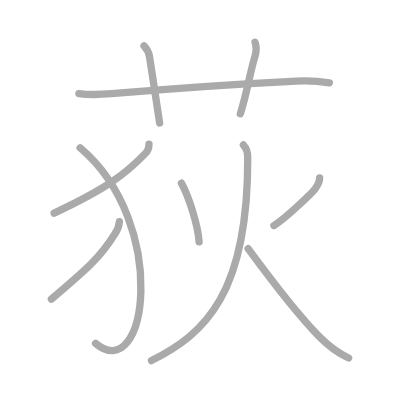
t = 0.00 s
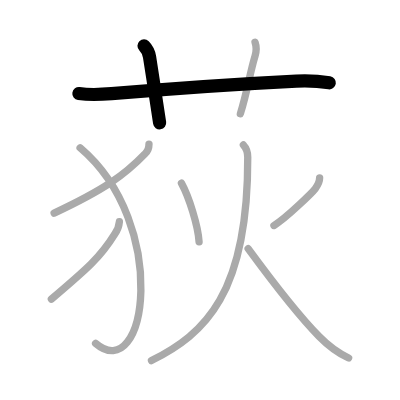
t = 2.00 s
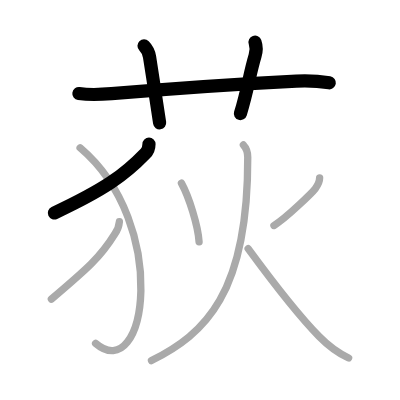
t = 4.00 s
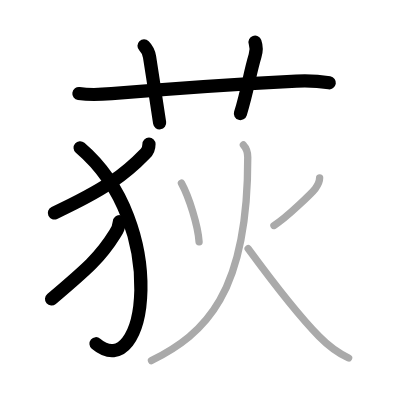
t = 6.00 s
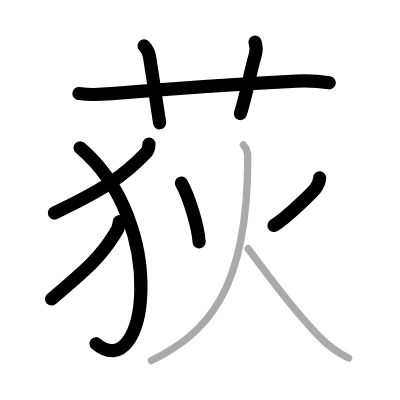
t = 8.00 s
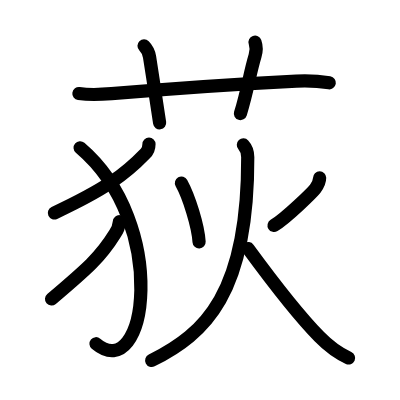
t = 10.00 s

The animated SVG that drew these frames (rendered in a browser with its animation timeline set to each time). Animation: 10 SMIL elements (animate=10); one cycle of 10.00 s.

<?xml version="1.0" standalone="no"?>
<!DOCTYPE svg PUBLIC "-//W3C//DTD SVG 1.1//EN"   "http://www.w3.org/Graphics/SVG/1.1/DTD/svg11.dtd">
<svg width="400px" height="400px"  version="1.1" xmlns="http://www.w3.org/2000/svg">
  <defs>
    <marker id="Triangle" viewBox="0 0 10 10" refX="0" refY="5" markerUnits="strokeWidth" markerWidth="3" style="stroke-opacity:0%;fill:#aaaaaa;" markerHeight="2" orient="auto">
      <path d="M 0 0 L 10 5 L 0 10 z" />
    </marker>
    
    <marker id="Arrow" viewBox="0 0 10 10" refX="5" refY="5" markerUnits="strokeWidth" markerWidth="1.8" style="stroke-opacity:0%;fill:#770000;" markerHeight="2" orient="auto">
      <path d="M 0 4 L 6 4 L 4 1 L 10 5 L 4 9 L 6 6 L 0 6 z" />
        <circle cx="5" cy="5" r="5" />
      </marker>
    
    <marker id="TriangleRed" viewBox="0 0 10 10" refX="0" refY="5" markerUnits="strokeWidth" markerWidth="3" style="stroke-opacity:0%;fill:#CC0000;" markerHeight="2" orient="auto">
      <path d="M 0 0 L 10 5 L 0 10 z" />
    </marker>
    
    <marker id="ArrowRed" viewBox="0 0 10 10" refX="5" refY="5" markerUnits="strokeWidth" markerWidth="1.8" style="stroke-opacity:0%;fill:#CC0000;" markerHeight="2" orient="auto">
      <path d="M 0 4 L 6 4 L 4 1 L 10 5 L 4 9 L 6 6 L 0 6 z" />
        <circle cx="5" cy="5" r="5" />
      </marker>
    
  </defs>
  
  <path style="fill:#ffffff; fill-opacity:100%; fill-rule:evenodd; stroke-width:0;" d="M 0 0 L 400px 0 L 400px 400px L 0 400px L 0 0" />

  <g transform="scale(3.6697247706422 3.6697247706422)">
<path style="fill:none; fill-opacity:0%; fill-rule:evenodd; stroke:#aaaaaa; stroke-opacity:100%; stroke-width: 1.5pt; stroke-linejoin:round; stroke-linecap:round;" d="M21.5 25.5c2.96 0.41 5.91 0.28 8.89 0.03c13.74-1.16 34.74-2.66 50.36-3.43c3.01-0.15 6.25 0.02 9 0.46"></path>
<path style="fill:none; fill-opacity:0%; fill-rule:evenodd; stroke:#aaaaaa; stroke-opacity:100%; stroke-width: 1.5pt; stroke-linejoin:round; stroke-linecap:round;" d="M39.25 12.5c0.81 0.81 1.36 2.11 1.5 3c1 6.25 2.25 15 2.75 18"></path>
<path style="fill:none; fill-opacity:0%; fill-rule:evenodd; stroke:#aaaaaa; stroke-opacity:100%; stroke-width: 1.5pt; stroke-linejoin:round; stroke-linecap:round;" d="M69.5 11.5c0.42 1.18 0.44 2.29 0 3.75c-1.5 5-2 9.25-4 15.75"></path>
<path style="fill:none; fill-opacity:0%; fill-rule:evenodd; stroke:#aaaaaa; stroke-opacity:100%; stroke-width: 1.5pt; stroke-linejoin:round; stroke-linecap:round;" d="M40.6 39.27c0 0.98-0.31 1.99-1.07 2.63c-5.62 5.84-11.1 9.74-24.78 16.17"></path>
<path style="fill:none; fill-opacity:0%; fill-rule:evenodd; stroke:#aaaaaa; stroke-opacity:100%; stroke-width: 1.5pt; stroke-linejoin:round; stroke-linecap:round;" d="M21.83 40.27c24.67 20.98 18.08 65.18 4.22 53.3"></path>
<path style="fill:none; fill-opacity:0%; fill-rule:evenodd; stroke:#aaaaaa; stroke-opacity:100%; stroke-width: 1.5pt; stroke-linejoin:round; stroke-linecap:round;" d="M32.53 60.42c-0.1 1.25-0.52 2.36-1.25 3.34c-3.9 6.33-7.53 9.49-17.28 17.76"></path>
<path style="fill:none; fill-opacity:0%; fill-rule:evenodd; stroke:#aaaaaa; stroke-opacity:100%; stroke-width: 1.5pt; stroke-linejoin:round; stroke-linecap:round;" d="M49.44 49.9c2.06 3.73 4.56 11.73 4.81 16.01"></path>
<path style="fill:none; fill-opacity:0%; fill-rule:evenodd; stroke:#aaaaaa; stroke-opacity:100%; stroke-width: 1.5pt; stroke-linejoin:round; stroke-linecap:round;" d="M87.1 48.47c0 0.9-0.49 2.03-1.2 2.95c-0.7 0.92-7.74 7.87-11.25 10.03"></path>
<path style="fill:none; fill-opacity:0%; fill-rule:evenodd; stroke:#aaaaaa; stroke-opacity:100%; stroke-width: 1.5pt; stroke-linejoin:round; stroke-linecap:round;" d="M66.32 39.5c0.93 1 1.19 2.36 1.19 3.32C67.62 80 55.88 91 41.28 98.25"></path>
<path style="fill:none; fill-opacity:0%; fill-rule:evenodd; stroke:#aaaaaa; stroke-opacity:100%; stroke-width: 1.5pt; stroke-linejoin:round; stroke-linecap:round;" d="M67.62 67.75C75.5 78.5 81 85.62 87.01 91.74c2.43 2.48 4.86 4.38 7.99 5.81"></path>

<path style="fill:none; fill-opacity:0%; fill-rule:evenodd; stroke:#000000; stroke-opacity:100%; stroke-width: 2.7pt; stroke-linejoin:round; stroke-linecap:round;" d="M21.5 25.5c2.96 0.41 5.91 0.28 8.89 0.03c13.74-1.16 34.74-2.66 50.36-3.43c3.01-0.15 6.25 0.02 9 0.46" pathLength="100" stroke-dashoffset="100" stroke-dasharray="100 105"><animate id="dashAnim1" attributeName="stroke-dashoffset" from="100" to="0" dur="1s" calcMode="linear" fill="freeze"/></path>
<path style="fill:none; fill-opacity:0%; fill-rule:evenodd; stroke:#000000; stroke-opacity:100%; stroke-width: 2.7pt; stroke-linejoin:round; stroke-linecap:round;" d="M39.25 12.5c0.81 0.81 1.36 2.11 1.5 3c1 6.25 2.25 15 2.75 18" pathLength="100" stroke-dashoffset="100" stroke-dasharray="100 105"><animate id="dashAnim2" attributeName="stroke-dashoffset" from="100" to="0" dur="1s" calcMode="linear" begin="dashAnim1.end" fill="freeze"/></path>
<path style="fill:none; fill-opacity:0%; fill-rule:evenodd; stroke:#000000; stroke-opacity:100%; stroke-width: 2.7pt; stroke-linejoin:round; stroke-linecap:round;" d="M69.5 11.5c0.42 1.18 0.44 2.29 0 3.75c-1.5 5-2 9.25-4 15.75" pathLength="100" stroke-dashoffset="100" stroke-dasharray="100 105"><animate id="dashAnim3" attributeName="stroke-dashoffset" from="100" to="0" dur="1s" calcMode="linear" begin="dashAnim2.end" fill="freeze"/></path>
<path style="fill:none; fill-opacity:0%; fill-rule:evenodd; stroke:#000000; stroke-opacity:100%; stroke-width: 2.7pt; stroke-linejoin:round; stroke-linecap:round;" d="M40.6 39.27c0 0.98-0.31 1.99-1.07 2.63c-5.62 5.84-11.1 9.74-24.78 16.17" pathLength="100" stroke-dashoffset="100" stroke-dasharray="100 105"><animate id="dashAnim4" attributeName="stroke-dashoffset" from="100" to="0" dur="1s" calcMode="linear" begin="dashAnim3.end" fill="freeze"/></path>
<path style="fill:none; fill-opacity:0%; fill-rule:evenodd; stroke:#000000; stroke-opacity:100%; stroke-width: 2.7pt; stroke-linejoin:round; stroke-linecap:round;" d="M21.83 40.27c24.67 20.98 18.08 65.18 4.22 53.3" pathLength="100" stroke-dashoffset="100" stroke-dasharray="100 105"><animate id="dashAnim5" attributeName="stroke-dashoffset" from="100" to="0" dur="1s" calcMode="linear" begin="dashAnim4.end" fill="freeze"/></path>
<path style="fill:none; fill-opacity:0%; fill-rule:evenodd; stroke:#000000; stroke-opacity:100%; stroke-width: 2.7pt; stroke-linejoin:round; stroke-linecap:round;" d="M32.53 60.42c-0.1 1.25-0.52 2.36-1.25 3.34c-3.9 6.33-7.53 9.49-17.28 17.76" pathLength="100" stroke-dashoffset="100" stroke-dasharray="100 105"><animate id="dashAnim6" attributeName="stroke-dashoffset" from="100" to="0" dur="1s" calcMode="linear" begin="dashAnim5.end" fill="freeze"/></path>
<path style="fill:none; fill-opacity:0%; fill-rule:evenodd; stroke:#000000; stroke-opacity:100%; stroke-width: 2.7pt; stroke-linejoin:round; stroke-linecap:round;" d="M49.44 49.9c2.06 3.73 4.56 11.73 4.81 16.01" pathLength="100" stroke-dashoffset="100" stroke-dasharray="100 105"><animate id="dashAnim7" attributeName="stroke-dashoffset" from="100" to="0" dur="1s" calcMode="linear" begin="dashAnim6.end" fill="freeze"/></path>
<path style="fill:none; fill-opacity:0%; fill-rule:evenodd; stroke:#000000; stroke-opacity:100%; stroke-width: 2.7pt; stroke-linejoin:round; stroke-linecap:round;" d="M87.1 48.47c0 0.9-0.49 2.03-1.2 2.95c-0.7 0.92-7.74 7.87-11.25 10.03" pathLength="100" stroke-dashoffset="100" stroke-dasharray="100 105"><animate id="dashAnim8" attributeName="stroke-dashoffset" from="100" to="0" dur="1s" calcMode="linear" begin="dashAnim7.end" fill="freeze"/></path>
<path style="fill:none; fill-opacity:0%; fill-rule:evenodd; stroke:#000000; stroke-opacity:100%; stroke-width: 2.7pt; stroke-linejoin:round; stroke-linecap:round;" d="M66.32 39.5c0.93 1 1.19 2.36 1.19 3.32C67.62 80 55.88 91 41.28 98.25" pathLength="100" stroke-dashoffset="100" stroke-dasharray="100 105"><animate id="dashAnim9" attributeName="stroke-dashoffset" from="100" to="0" dur="1s" calcMode="linear" begin="dashAnim8.end" fill="freeze"/></path>
<path style="fill:none; fill-opacity:0%; fill-rule:evenodd; stroke:#000000; stroke-opacity:100%; stroke-width: 2.7pt; stroke-linejoin:round; stroke-linecap:round;" d="M67.62 67.75C75.5 78.5 81 85.62 87.01 91.74c2.43 2.48 4.86 4.38 7.99 5.81" pathLength="100" stroke-dashoffset="100" stroke-dasharray="100 105"><animate id="dashAnim10" attributeName="stroke-dashoffset" from="100" to="0" dur="1s" calcMode="linear" begin="dashAnim9.end" fill="freeze"/></path>

</g>

</svg>  
          
